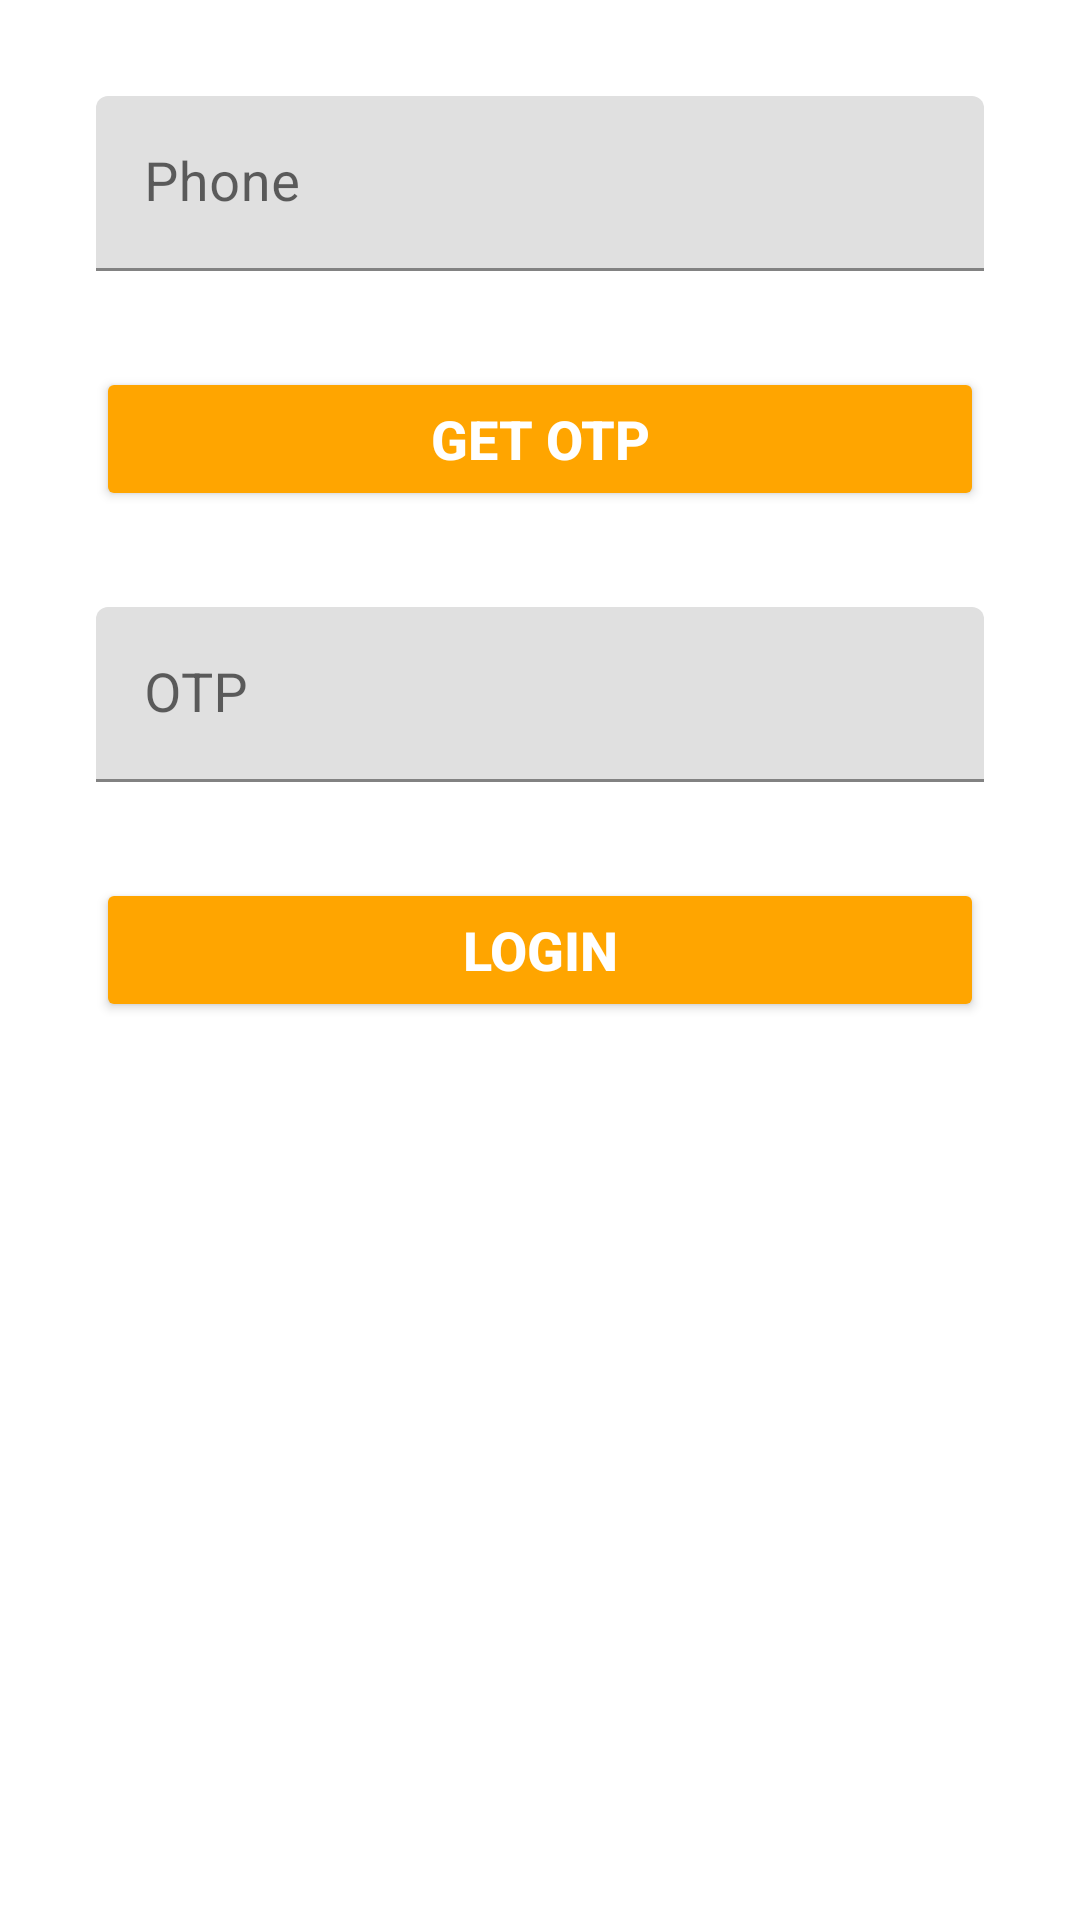

Here is an Android app screen rendered from its layout file. Give the layout XML and the strings, colors and styles it references.
<!-- AndroidManifest.xml: application theme Theme.AppLab1 -->
<!-- res/layout/activity_sign_in_with_phone.xml -->
<?xml version="1.0" encoding="utf-8"?>
<LinearLayout xmlns:android="http://schemas.android.com/apk/res/android"
    xmlns:tools="http://schemas.android.com/tools"
    android:id="@+id/main"
    android:layout_width="match_parent"
    android:layout_height="match_parent"
    android:orientation="vertical"
    android:gravity="center|top"
    android:padding="16dp"
    tools:context=".SignInWithPhone">

    <com.google.android.material.textfield.TextInputLayout
        android:layout_width="match_parent"
        android:layout_height="wrap_content"
        android:layout_margin="16dp">

        <com.google.android.material.textfield.TextInputEditText
            android:id="@+id/ed_phone"
            android:layout_width="match_parent"
            android:layout_height="wrap_content"
            android:hint="Phone"
            android:inputType="phone"
            android:textSize="18sp" />

    </com.google.android.material.textfield.TextInputLayout>

    <Button
        android:id="@+id/btn_get"
        android:layout_width="match_parent"
        android:layout_height="wrap_content"
        android:layout_margin="16dp"
        android:text="get otp"
        android:textColor="@color/white"
        android:textSize="18sp"
        android:textStyle="bold"
        android:backgroundTint="#FFA500" />

    <com.google.android.material.textfield.TextInputLayout
        android:layout_width="match_parent"
        android:layout_height="wrap_content"
        android:layout_margin="16dp">

        <com.google.android.material.textfield.TextInputEditText
            android:id="@+id/ed_otp"
            android:layout_width="match_parent"
            android:layout_height="wrap_content"
            android:hint="OTP"
            android:inputType="numberPassword"
            android:textSize="18sp" />

    </com.google.android.material.textfield.TextInputLayout>

    <Button
        android:id="@+id/btn_login"
        android:layout_width="match_parent"
        android:layout_height="wrap_content"
        android:layout_margin="16dp"
        android:text="login"
        android:textColor="@color/white"
        android:textSize="18sp"
        android:textStyle="bold"
        android:backgroundTint="#FFA500" />

</LinearLayout>
<!-- resources referenced by this layout -->
<resources>
  <style name="Theme.AppLab1" parent="Theme.MaterialComponents.DayNight.DarkActionBar">
          
          <item name="colorPrimary">@color/purple_500</item>
          <item name="colorPrimaryVariant">@color/purple_700</item>
          <item name="colorOnPrimary">@color/white</item>
          
          <item name="colorSecondary">@color/teal_200</item>
          <item name="colorSecondaryVariant">@color/teal_700</item>
          <item name="colorOnSecondary">@color/black</item>
          
          <item name="android:statusBarColor">?attr/colorPrimaryVariant</item>
          
      </style>
  <!-- not gathered from this repository: default colours our renderer supplied (Android Studio template values) -->
  <color name="purple_500">#FF6200EE</color>
  <color name="purple_700">#FF3700B3</color>
  <color name="teal_200">#FF03DAC5</color>
  <color name="teal_700">#FF018786</color>
  <color name="black">#FF000000</color>
  <color name="white">#FFFFFFFF</color>
</resources>
